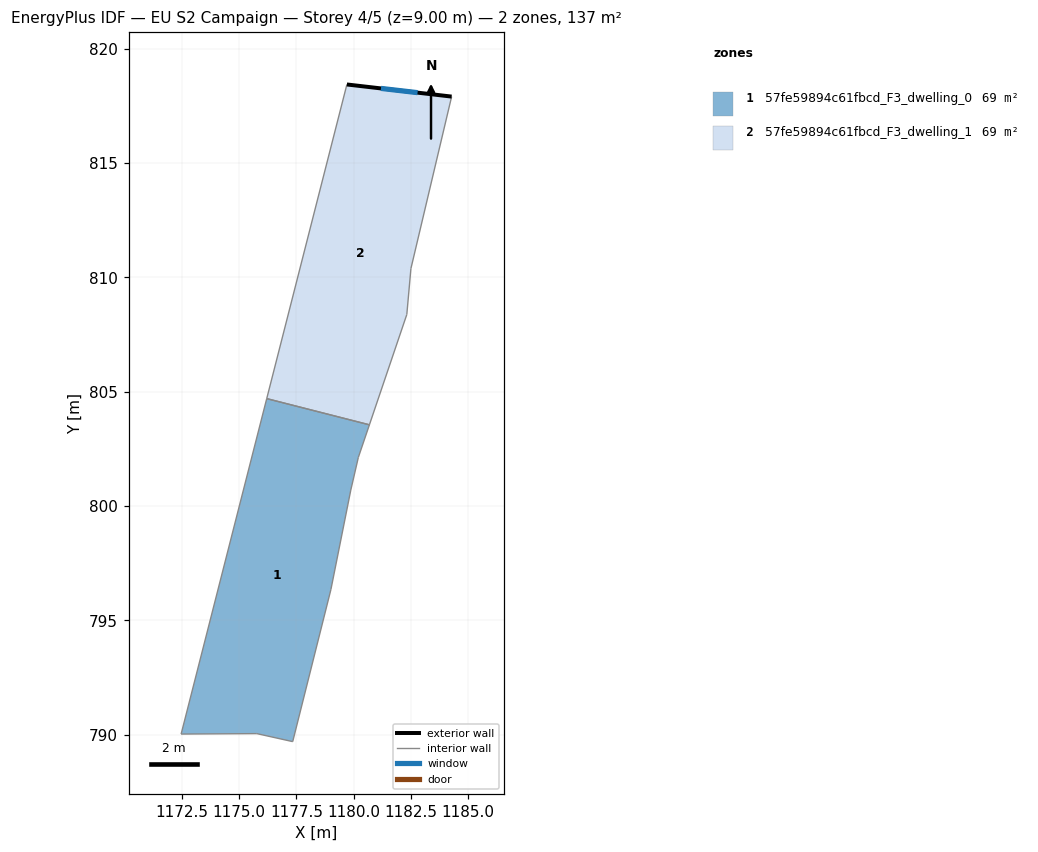
=== STOREY PLAN SPEC (per zone: floor XY polygon, exterior-wall plan segments, windows/doors) ===
zone 1: 57fe59894c61fbcd_F3_dwelling_0  (68.6 m²)
  floor: (1180.69, 803.56) (1180.21, 802.13) (1179.88, 800.70) (1179.01, 796.35) (1177.34, 789.70) (1175.77, 790.05) (1172.46, 790.03) (1176.20, 804.70)
  interior walls: 8
zone 2: 57fe59894c61fbcd_F3_dwelling_1  (68.6 m²)
  floor: (1184.29, 817.91) (1182.51, 810.39) (1182.33, 808.38) (1180.69, 803.56) (1176.20, 804.70) (1179.71, 818.44)
  exterior wall: (1184.29, 817.91) – (1179.71, 818.44)  [4.6 m]
    window: (1182.80, 818.08) – (1181.20, 818.27)  [1.7 m²]
  interior walls: 5

=== DERIVED (storey summary) ===
Building: EU S2 Campaign
Storey: 4 of 5  (floor level z = 9.00 m)
Storey gross floor area: 137.3 m²
Zones on this storey: 2
  - 57fe59894c61fbcd_F3_dwelling_0: floor 68.6 m²
  - 57fe59894c61fbcd_F3_dwelling_1: floor 68.6 m²; exterior wall 4.6 m (13.8 m²); 1 window(s) 1.7 m²; WWR 12.2%
Zone adjacency (shared interzone walls):
  - 57fe59894c61fbcd_F3_dwelling_0 ↔ 57fe59894c61fbcd_F3_dwelling_1